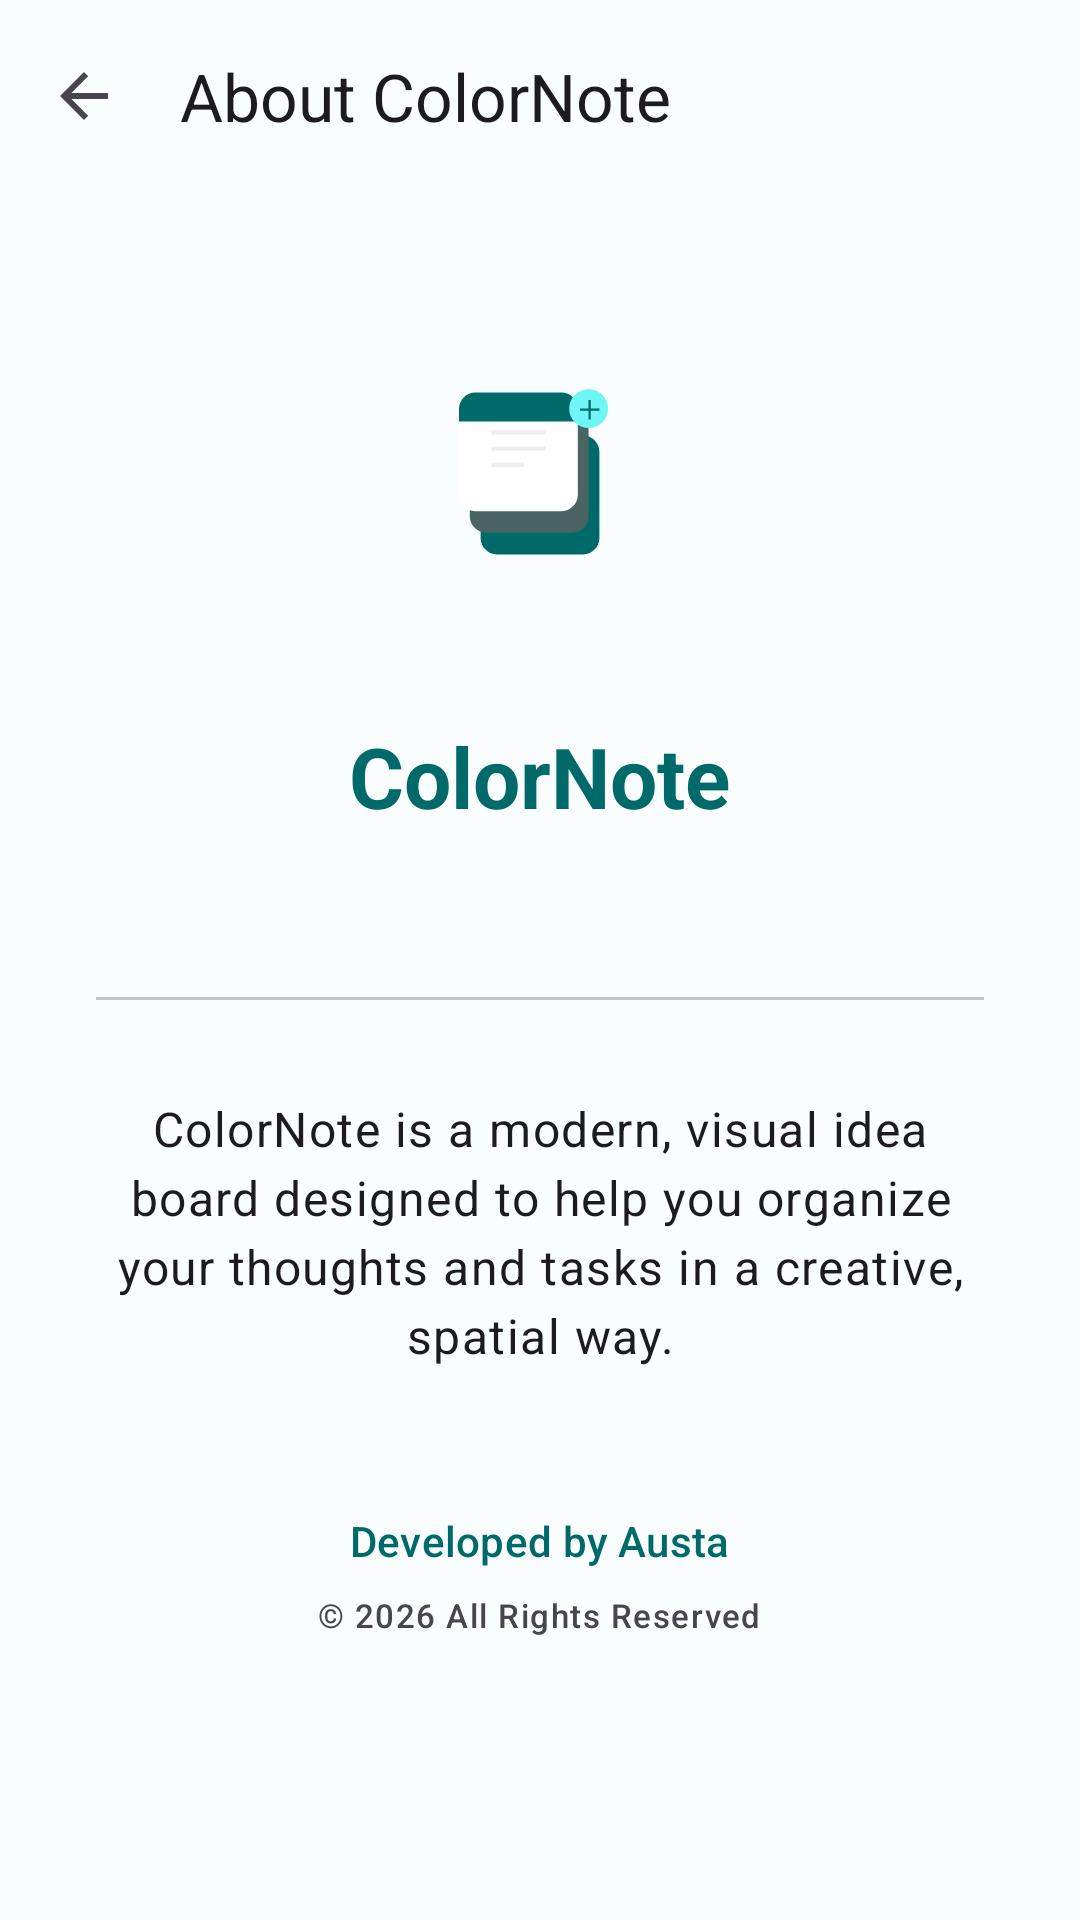

Android layout source for this screen:
<!-- AndroidManifest.xml: application theme Theme.ColorNote -->
<!-- res/layout/activity_about.xml -->
<?xml version="1.0" encoding="utf-8"?>
<LinearLayout xmlns:android="http://schemas.android.com/apk/res/android"
    xmlns:app="http://schemas.android.com/apk/res-auto"
    android:id="@+id/about_root"
    android:layout_width="match_parent"
    android:layout_height="match_parent"
    android:background="@color/background"
    android:orientation="vertical">

    <com.google.android.material.appbar.AppBarLayout
        android:id="@+id/app_bar_layout"
        android:layout_width="match_parent"
        android:layout_height="wrap_content"
        android:background="@android:color/transparent"
        app:elevation="0dp">

        <com.google.android.material.appbar.MaterialToolbar
            android:id="@+id/toolbar"
            android:layout_width="match_parent"
            android:layout_height="?attr/actionBarSize"
            app:title="@string/about"
            app:navigationIcon="?attr/homeAsUpIndicator" />
    </com.google.android.material.appbar.AppBarLayout>

    <ScrollView
        android:id="@+id/content_scroll"
        android:layout_width="match_parent"
        android:layout_height="match_parent">

        <LinearLayout
            android:layout_width="match_parent"
            android:layout_height="wrap_content"
            android:gravity="center_horizontal"
            android:orientation="vertical"
            android:padding="32dp">

            <com.google.android.material.card.MaterialCardView
                android:layout_width="120dp"
                android:layout_height="120dp"
                app:cardCornerRadius="24dp"
                app:cardElevation="0dp"
                app:strokeWidth="0dp"
                android:layout_marginBottom="24dp">

                <ImageView
                    android:layout_width="match_parent"
                    android:layout_height="match_parent"
                    android:padding="24dp"
                    android:src="@drawable/ic_logo"
                    android:scaleType="centerInside"
                    android:contentDescription="@string/app_logo_desc" />
            </com.google.android.material.card.MaterialCardView>

            <TextView
                android:layout_width="wrap_content"
                android:layout_height="wrap_content"
                android:text="@string/app_name"
                android:textAppearance="?attr/textAppearanceHeadlineMedium"
                android:textColor="@color/primary"
                android:textStyle="bold" />

            <TextView
                android:id="@+id/tv_version"
                android:layout_width="wrap_content"
                android:layout_height="wrap_content"
                android:layout_marginTop="4dp"
                android:textAppearance="?attr/textAppearanceBodyMedium"
                android:textColor="@color/onSurfaceVariant" />

            <com.google.android.material.divider.MaterialDivider
                android:layout_width="match_parent"
                android:layout_height="wrap_content"
                android:layout_marginVertical="32dp" />

            <TextView
                android:layout_width="match_parent"
                android:layout_height="wrap_content"
                android:text="@string/app_description"
                android:textAlignment="center"
                android:textAppearance="?attr/textAppearanceBodyLarge"
                android:lineSpacingExtra="4dp" />

            <TextView
                android:layout_width="wrap_content"
                android:layout_height="wrap_content"
                android:layout_marginTop="48dp"
                android:text="@string/developed_by"
                android:textAppearance="?attr/textAppearanceLabelLarge"
                android:textColor="@color/primary" />

            <TextView
                android:layout_width="wrap_content"
                android:layout_height="wrap_content"
                android:layout_marginTop="8dp"
                android:text="@string/copyright"
                android:textAppearance="?attr/textAppearanceLabelSmall" />

        </LinearLayout>
    </ScrollView>
</LinearLayout>
<!-- resources referenced by this layout -->
<resources>
  <color name="background">#FAFDFD</color>
  <color name="onSurfaceVariant">#3F4948</color>
  <color name="primary">#006A6A</color>
  <string name="about">About ColorNote</string>
  <string name="app_description">ColorNote is a modern, visual idea board designed to help you organize your thoughts and tasks in a creative, spatial way.</string>
  <string name="app_logo_desc">App Logo</string>
  <string name="app_name">ColorNote</string>
  <string name="copyright">© 2026 All Rights Reserved</string>
  <string name="developed_by">Developed by Austa</string>
  <color name="secondary">#4A6363</color>
  <color name="white">#FFFFFF</color>
  <color name="primaryContainer">#6FF5F5</color>
  <color name="onPrimary">#FFFFFF</color>
  <color name="onPrimaryContainer">#002020</color>
  <color name="primaryFixed">#6FF5F5</color>
  <color name="onPrimaryFixed">#002020</color>
  <color name="primaryFixedDim">#4DDADA</color>
  <color name="onPrimaryFixedVariant">#004F4F</color>
  <color name="onSecondary">#FFFFFF</color>
  <color name="secondaryContainer">#CCE8E7</color>
  <color name="onSecondaryContainer">#051F1F</color>
  <color name="secondaryFixed">#CCE8E7</color>
  <color name="onSecondaryFixed">#051F1F</color>
  <color name="secondaryFixedDim">#B0CCCB</color>
  <color name="onSecondaryFixedVariant">#324B4B</color>
  <color name="tertiary">#4B607C</color>
  <color name="onTertiary">#FFFFFF</color>
  <color name="tertiaryContainer">#D3E4FF</color>
  <color name="onTertiaryContainer">#041C35</color>
  <color name="tertiaryFixed">#D3E4FF</color>
  <color name="onTertiaryFixed">#041C35</color>
  <color name="tertiaryFixedDim">#B3C8E8</color>
  <color name="onTertiaryFixedVariant">#334863</color>
  <color name="error">#BA1A1A</color>
  <color name="onError">#FFFFFF</color>
  <color name="errorContainer">#FFDAD6</color>
  <color name="onErrorContainer">#410002</color>
  <color name="surface">#FAFDFD</color>
  <color name="onSurface">#191C1C</color>
  <color name="surfaceVariant">#DAE5E4</color>
  <color name="outline">#6F7979</color>
  <color name="outlineVariant">#BFC8C7</color>
  <color name="inverseSurface">#2D3131</color>
  <color name="inverseOnSurface">#EFF1F0</color>
  <color name="inversePrimary">#4DDADA</color>
  <color name="surfaceContainerLowest">#FFFFFF</color>
  <color name="surfaceContainerLow">#F4F7F6</color>
  <color name="surfaceContainer">#EEF1F1</color>
  <color name="surfaceContainerHigh">#E8EBEB</color>
  <color name="surfaceContainerHighest">#E2E5E5</color>
</resources>
